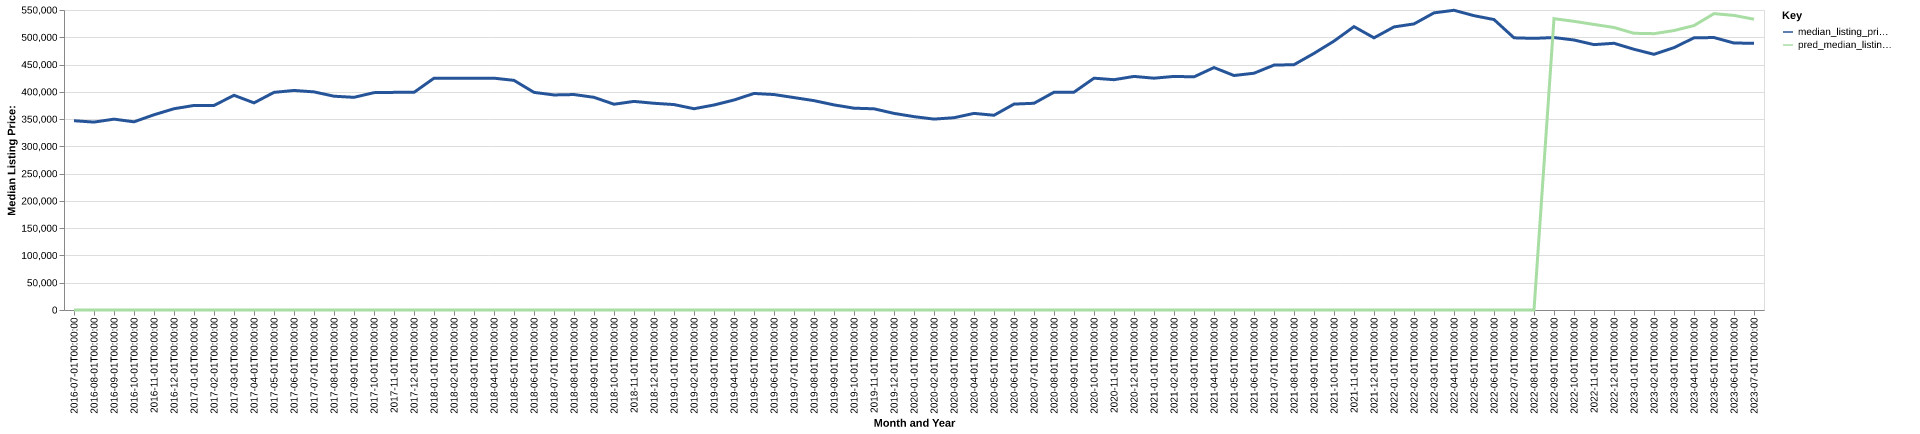

The data file committed next to this chart (first rows):
date, time_idx, median_listing_price, thirty_year_interest_rate_five, month, county_name, active_listing_count, median_days_on_market, pred_median_listing_price, month_year
2016-07-01, 0, 347000, 3.72, 7, Eureka-Arcata, CA, 298.0, 51.0, 0, Jul-2016
2016-08-01, 1, 344500, 3.73, 8, Eureka-Arcata, CA, 295.0, 54.0, 0, Aug-2016
2016-09-01, 2, 349900, 3.66, 9, Eureka-Arcata, CA, 273.0, 56.0, 0, Sep-2016
2016-10-01, 3, 345000, 3.64, 10, Eureka-Arcata, CA, 261.0, 55.0, 0, Oct-2016
2016-11-01, 4, 357925, 3.66, 11, Eureka-Arcata, CA, 243.0, 66.0, 0, Nov-2016
2016-12-01, 5, 369000, 3.48, 12, Eureka-Arcata, CA, 229.0, 72.0, 0, Dec-2016
2017-01-01, 6, 375000, 3.45, 1, Eureka-Arcata, CA, 210.0, 76.0, 0, Jan-2017
2017-02-01, 7, 375000, 3.5, 2, Eureka-Arcata, CA, 232.0, 68.0, 0, Feb-2017
2017-03-01, 8, 393625, 3.52, 3, Eureka-Arcata, CA, 246.0, 60.0, 0, Mar-2017
2017-04-01, 9, 379737, 4.03, 4, Eureka-Arcata, CA, 252.0, 54.0, 0, Apr-2017
2017-05-01, 10, 399000, 4.32, 5, Eureka-Arcata, CA, 316.0, 40.0, 0, May-2017
2017-06-01, 11, 402500, 4.2, 6, Eureka-Arcata, CA, 355.0, 50.0, 0, Jun-2017
2017-07-01, 12, 399900, 4.19, 7, Eureka-Arcata, CA, 396.0, 58.0, 0, Jul-2017
2017-08-01, 13, 391950, 4.3, 8, Eureka-Arcata, CA, 422.0, 59.0, 0, Aug-2017
2017-09-01, 14, 389900, 4.1, 9, Eureka-Arcata, CA, 408.0, 72.0, 0, Sep-2017
2017-10-01, 15, 398500, 4.05, 10, Eureka-Arcata, CA, 411.0, 71.0, 0, Oct-2017
2017-11-01, 16, 399000, 3.94, 11, Eureka-Arcata, CA, 400.0, 73.0, 0, Nov-2017
2017-12-01, 17, 399000, 4.03, 12, Eureka-Arcata, CA, 371.0, 75.0, 0, Dec-2017
2018-01-01, 18, 425000, 3.93, 1, Eureka-Arcata, CA, 339.0, 78.0, 0, Jan-2018
2018-02-01, 19, 425000, 3.83, 2, Eureka-Arcata, CA, 358.0, 77.0, 0, Feb-2018
2018-03-01, 20, 425000, 3.94, 3, Eureka-Arcata, CA, 378.0, 69.0, 0, Mar-2018
2018-04-01, 21, 425000, 3.95, 4, Eureka-Arcata, CA, 386.0, 68.0, 0, Apr-2018
2018-05-01, 22, 421000, 3.99, 5, Eureka-Arcata, CA, 439.0, 59.0, 0, May-2018
2018-06-01, 23, 399000, 4.15, 6, Eureka-Arcata, CA, 492.0, 61.0, 0, Jun-2018
2018-07-01, 24, 394250, 4.4, 7, Eureka-Arcata, CA, 491.0, 71.0, 0, Jul-2018
2018-08-01, 25, 395000, 4.46, 8, Eureka-Arcata, CA, 510.0, 74.0, 0, Aug-2018
2018-09-01, 26, 389900, 4.58, 9, Eureka-Arcata, CA, 507.0, 83.0, 0, Sep-2018
2018-10-01, 27, 377250, 4.66, 10, Eureka-Arcata, CA, 492.0, 83.0, 0, Oct-2018
2018-11-01, 28, 382425, 4.62, 11, Eureka-Arcata, CA, 474.0, 87.0, 0, Nov-2018
2018-12-01, 29, 379000, 4.54, 12, Eureka-Arcata, CA, 427.0, 88.0, 0, Dec-2018
2019-01-01, 30, 376625, 4.6, 1, Eureka-Arcata, CA, 375.0, 89.0, 0, Jan-2019
2019-02-01, 31, 369000, 4.72, 2, Eureka-Arcata, CA, 380.0, 90.0, 0, Feb-2019
2019-03-01, 32, 375857, 4.9, 3, Eureka-Arcata, CA, 377.0, 79.0, 0, Mar-2019
2019-04-01, 33, 385000, 4.94, 4, Eureka-Arcata, CA, 380.0, 60.0, 0, Apr-2019
2019-05-01, 34, 397000, 4.75, 5, Eureka-Arcata, CA, 399.0, 52.0, 0, May-2019
2019-06-01, 35, 395000, 4.51, 6, Eureka-Arcata, CA, 432.0, 53.0, 0, Jun-2019
2019-07-01, 36, 389450, 4.41, 7, Eureka-Arcata, CA, 445.0, 66.0, 0, Jul-2019
2019-08-01, 37, 383818, 4.41, 8, Eureka-Arcata, CA, 441.0, 70.0, 0, Aug-2019
2019-09-01, 38, 376045, 4.2, 9, Eureka-Arcata, CA, 421.0, 75.0, 0, Sep-2019
2019-10-01, 39, 370000, 4.14, 10, Eureka-Arcata, CA, 401.0, 77.0, 0, Oct-2019
2019-11-01, 40, 368863, 3.84, 11, Eureka-Arcata, CA, 365.0, 83.0, 0, Nov-2019
2019-12-01, 41, 360463, 3.81, 12, Eureka-Arcata, CA, 324.0, 88.0, 0, Dec-2019
2020-01-01, 42, 354500, 3.75, 1, Eureka-Arcata, CA, 286.0, 81.0, 0, Jan-2020
2020-02-01, 43, 350000, 3.73, 2, Eureka-Arcata, CA, 266.0, 71.0, 0, Feb-2020
2020-03-01, 44, 352500, 3.78, 3, Eureka-Arcata, CA, 274.0, 56.0, 0, Mar-2020
2020-04-01, 45, 360475, 3.75, 4, Eureka-Arcata, CA, 270.0, 66.0, 0, Apr-2020
2020-05-01, 46, 357000, 3.74, 5, Eureka-Arcata, CA, 269.0, 67.0, 0, May-2020
2020-06-01, 47, 377500, 3.72, 6, Eureka-Arcata, CA, 235.0, 63.0, 0, Jun-2020
2020-07-01, 48, 379000, 3.49, 7, Eureka-Arcata, CA, 217.0, 45.0, 0, Jul-2020
2020-08-01, 49, 399250, 3.65, 8, Eureka-Arcata, CA, 210.0, 38.0, 0, Aug-2020
2020-09-01, 50, 399375, 3.33, 9, Eureka-Arcata, CA, 188.0, 38.0, 0, Sep-2020
2020-10-01, 51, 425000, 3.28, 10, Eureka-Arcata, CA, 162.0, 49.0, 0, Oct-2020
2020-11-01, 52, 422225, 3.21, 11, Eureka-Arcata, CA, 171.0, 39.0, 0, Nov-2020
2020-12-01, 53, 428225, 3.07, 12, Eureka-Arcata, CA, 132.0, 59.0, 0, Dec-2020
2021-01-01, 54, 425000, 2.99, 1, Eureka-Arcata, CA, 115.0, 61.0, 0, Jan-2021
2021-02-01, 55, 428250, 2.93, 2, Eureka-Arcata, CA, 103.0, 34.0, 0, Feb-2021
2021-03-01, 56, 427450, 2.88, 3, Eureka-Arcata, CA, 110.0, 19.0, 0, Mar-2021
2021-04-01, 57, 444475, 2.84, 4, Eureka-Arcata, CA, 124.0, 19.0, 0, Apr-2021
2021-05-01, 58, 429900, 2.71, 5, Eureka-Arcata, CA, 133.0, 22.0, 0, May-2021
2021-06-01, 59, 434100, 2.79, 6, Eureka-Arcata, CA, 149.0, 21.0, 0, Jun-2021
... 25 more rows
